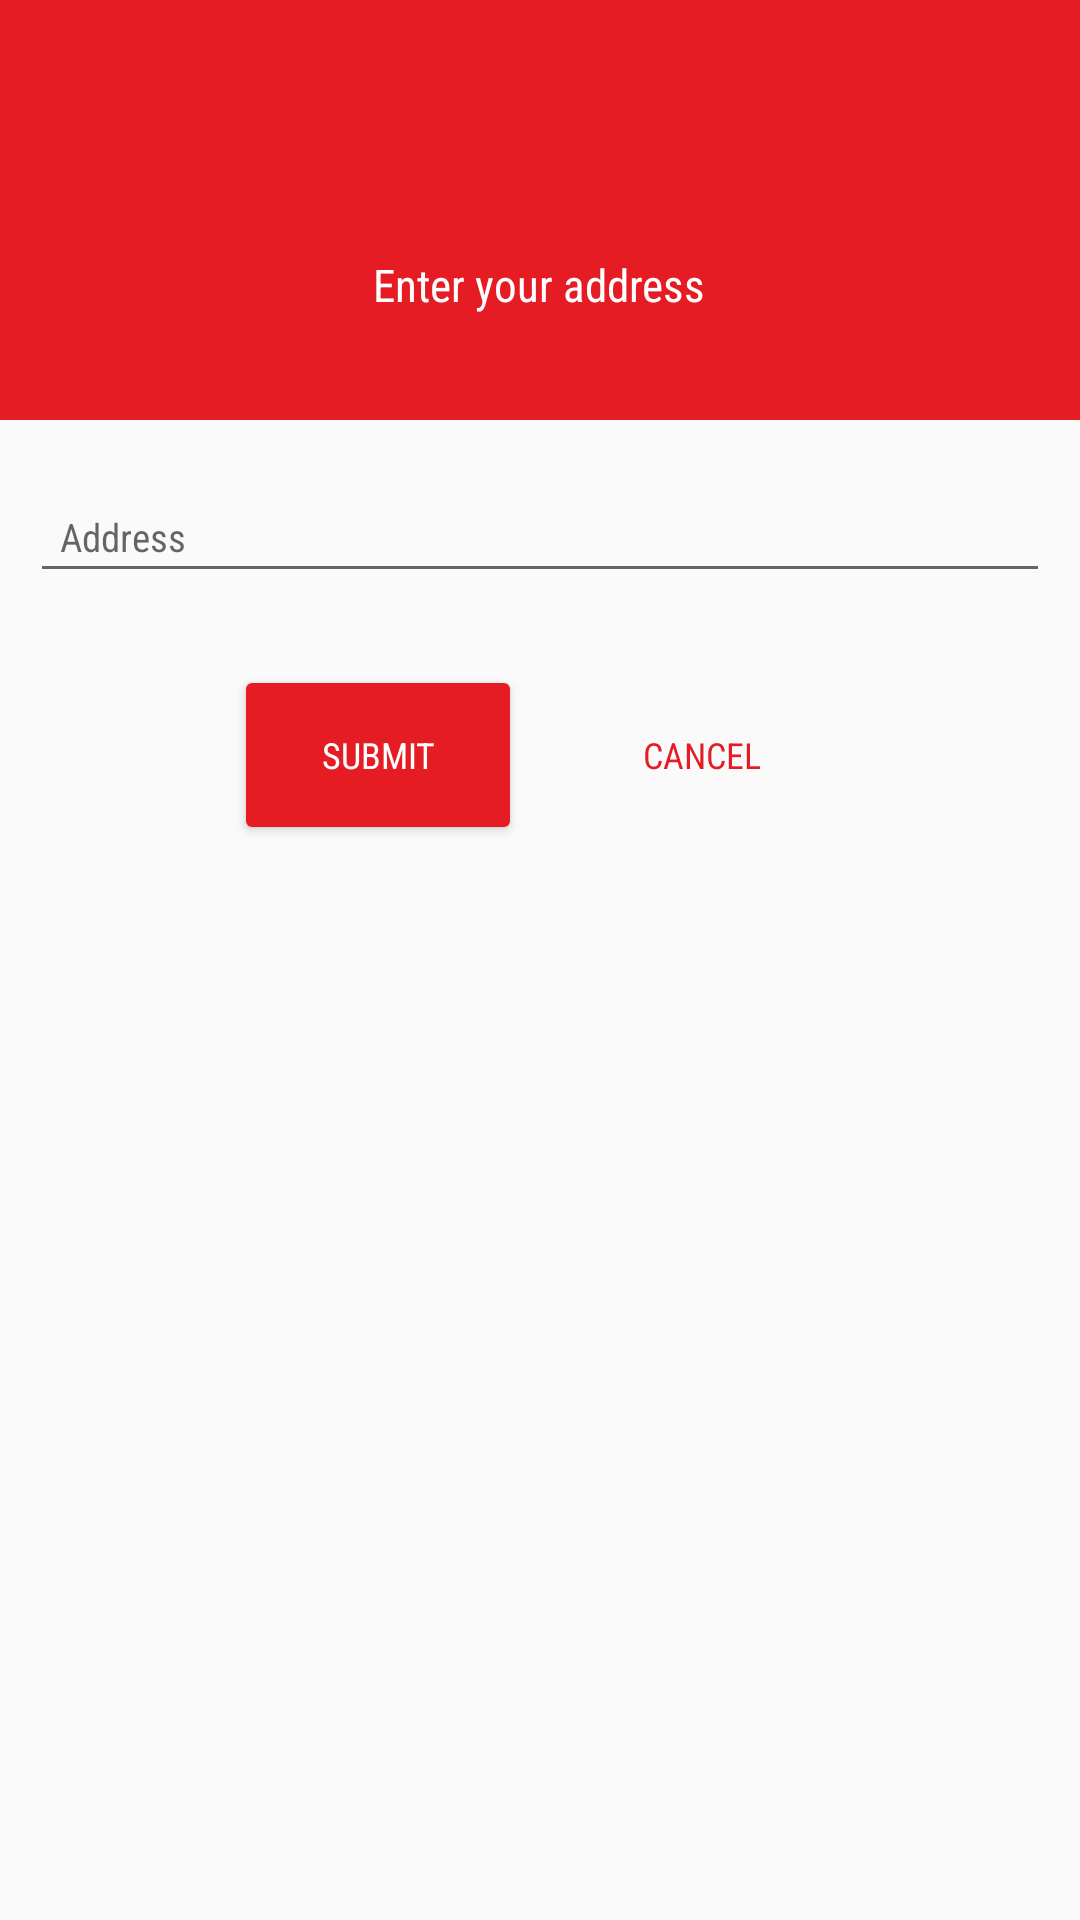

Here is an Android app screen rendered from its layout file. Give the layout XML and the strings, colors and styles it references.
<!-- AndroidManifest.xml: application theme AppTheme -->
<!-- res/layout/dialog_profile_address.xml -->
<?xml version="1.0" encoding="utf-8"?>
<LinearLayout xmlns:android="http://schemas.android.com/apk/res/android"
    xmlns:app="http://schemas.android.com/apk/res-auto"
    android:orientation="vertical"
    android:layout_width="match_parent"
    android:layout_height="match_parent">

    <LinearLayout
        android:background="@color/colorPrimary"
        android:layout_width="match_parent"
        android:gravity="center"
        android:orientation="vertical"
        android:layout_height="@dimen/prof_dialog_top_linear_height">
        <ImageView
            android:id="@+id/prof_logo"
            app:srcCompat="@drawable/ic_location_white"
            android:layout_width="@dimen/dialog_img_width"
            android:layout_height="@dimen/dialog_img_height" />

        <TextView
            android:id="@+id/prof_title"
            android:layout_width="wrap_content"
            android:layout_height="wrap_content"
            style="@style/small_title_textStyle"
            android:text="Enter your address"
            android:textColor="@android:color/white"
             />
    </LinearLayout>

    <EditText
        android:id="@+id/edt_prof"
        android:layout_marginLeft="@dimen/dialog_txt_margin_left"
        android:layout_marginRight="@dimen/dialog_txt_margin_right"
        android:layout_marginTop="@dimen/dialog_txt_margin_top"
        style="@style/textStyle"
        android:padding="@dimen/dialog_txt_padding"
        android:layout_width="match_parent"
        android:layout_height="wrap_content"
        android:hint="Address"
        />

    <LinearLayout
        android:id="@+id/linear_bottom"
        android:layout_marginTop="@dimen/dialog_btn_linear_margin_top"
        android:orientation="horizontal"
        android:gravity="center"
        android:layout_width="match_parent"
        android:layout_height="wrap_content">

        <Button
            android:id="@+id/btn_submit"
            android:text="Submit"
            android:layout_margin="@dimen/pin_dialog_btn_margin"
            style="@style/buttonStyle"
            android:background="@drawable/button_shape"
            android:layout_width="wrap_content"
            android:layout_height="wrap_content" />

        <Button
            android:id="@+id/btn_cancel"
            android:text="Cancel"
            style="@style/buttonStyle"
            android:textColor="@color/colorPrimary"
            android:layout_margin="@dimen/pin_dialog_btn_margin"
            android:background="@drawable/button_dialog"
            android:layout_width="wrap_content"
            android:layout_height="wrap_content" />
    </LinearLayout>

</LinearLayout>
<!-- resources referenced by this layout -->
<resources>
  <color name="colorPrimary">@color/red_500</color>
  <dimen name="dialog_btn_linear_margin_top">20dp</dimen>
  <dimen name="dialog_img_height">50dp</dimen>
  <dimen name="dialog_img_width">50dp</dimen>
  <dimen name="dialog_txt_margin_left">10dp</dimen>
  <dimen name="dialog_txt_margin_right">10dp</dimen>
  <dimen name="dialog_txt_margin_top">20dp</dimen>
  <dimen name="dialog_txt_padding">10dp</dimen>
  <dimen name="pin_dialog_btn_margin">10dp</dimen>
  <dimen name="prof_dialog_top_linear_height">140dp</dimen>
  <!-- drawable button_shape (drawable) -->
  <?xml version="1.0" encoding="utf-8"?>
  <shape xmlns:android="http://schemas.android.com/apk/res/android"
      android:shape="rectangle">
  
     <solid android:color="@color/colorPrimary"></solid>
  
    
  
      <corners android:radius="2dp" />
  
  </shape>
  <style name="buttonStyle">
          <item name="android:fontFamily">sans-serif-condensed</item>
          <item name="android:textColor">@android:color/white</item>
          <item name="android:textSize">@dimen/button_textSize</item>
      </style>
  <style name="small_title_textStyle">
          <item name="android:fontFamily">sans-serif-condensed</item>
          <item name="android:textColor">@android:color/black</item>
          <item name="android:textSize">@dimen/small_title_textSize</item>
      </style>
  <style name="textStyle">
          <item name="android:fontFamily">sans-serif-condensed</item>
          <item name="android:textColor">@android:color/black</item>
          <item name="android:textSize">@dimen/normal_textSize</item>
      </style>
  <style name="AppTheme" parent="Theme.AppCompat.Light.DarkActionBar">
          
          <item name="colorPrimary">@color/colorPrimary</item>
          <item name="colorPrimaryDark">@color/colorPrimaryDark</item>
          <item name="colorAccent">@color/colorAccent</item>
          <item name="android:windowContentTransitions">true</item>
      </style>
  <color name="red_500">#e51c23</color>
  <dimen name="button_textSize">12sp</dimen>
  <dimen name="small_title_textSize">15sp</dimen>
  <dimen name="normal_textSize">13sp</dimen>
  <color name="colorPrimaryDark">@color/red_600</color>
  <color name="colorAccent">@color/colorPrimary</color>
  <color name="red_600">#dd191d</color>
</resources>
